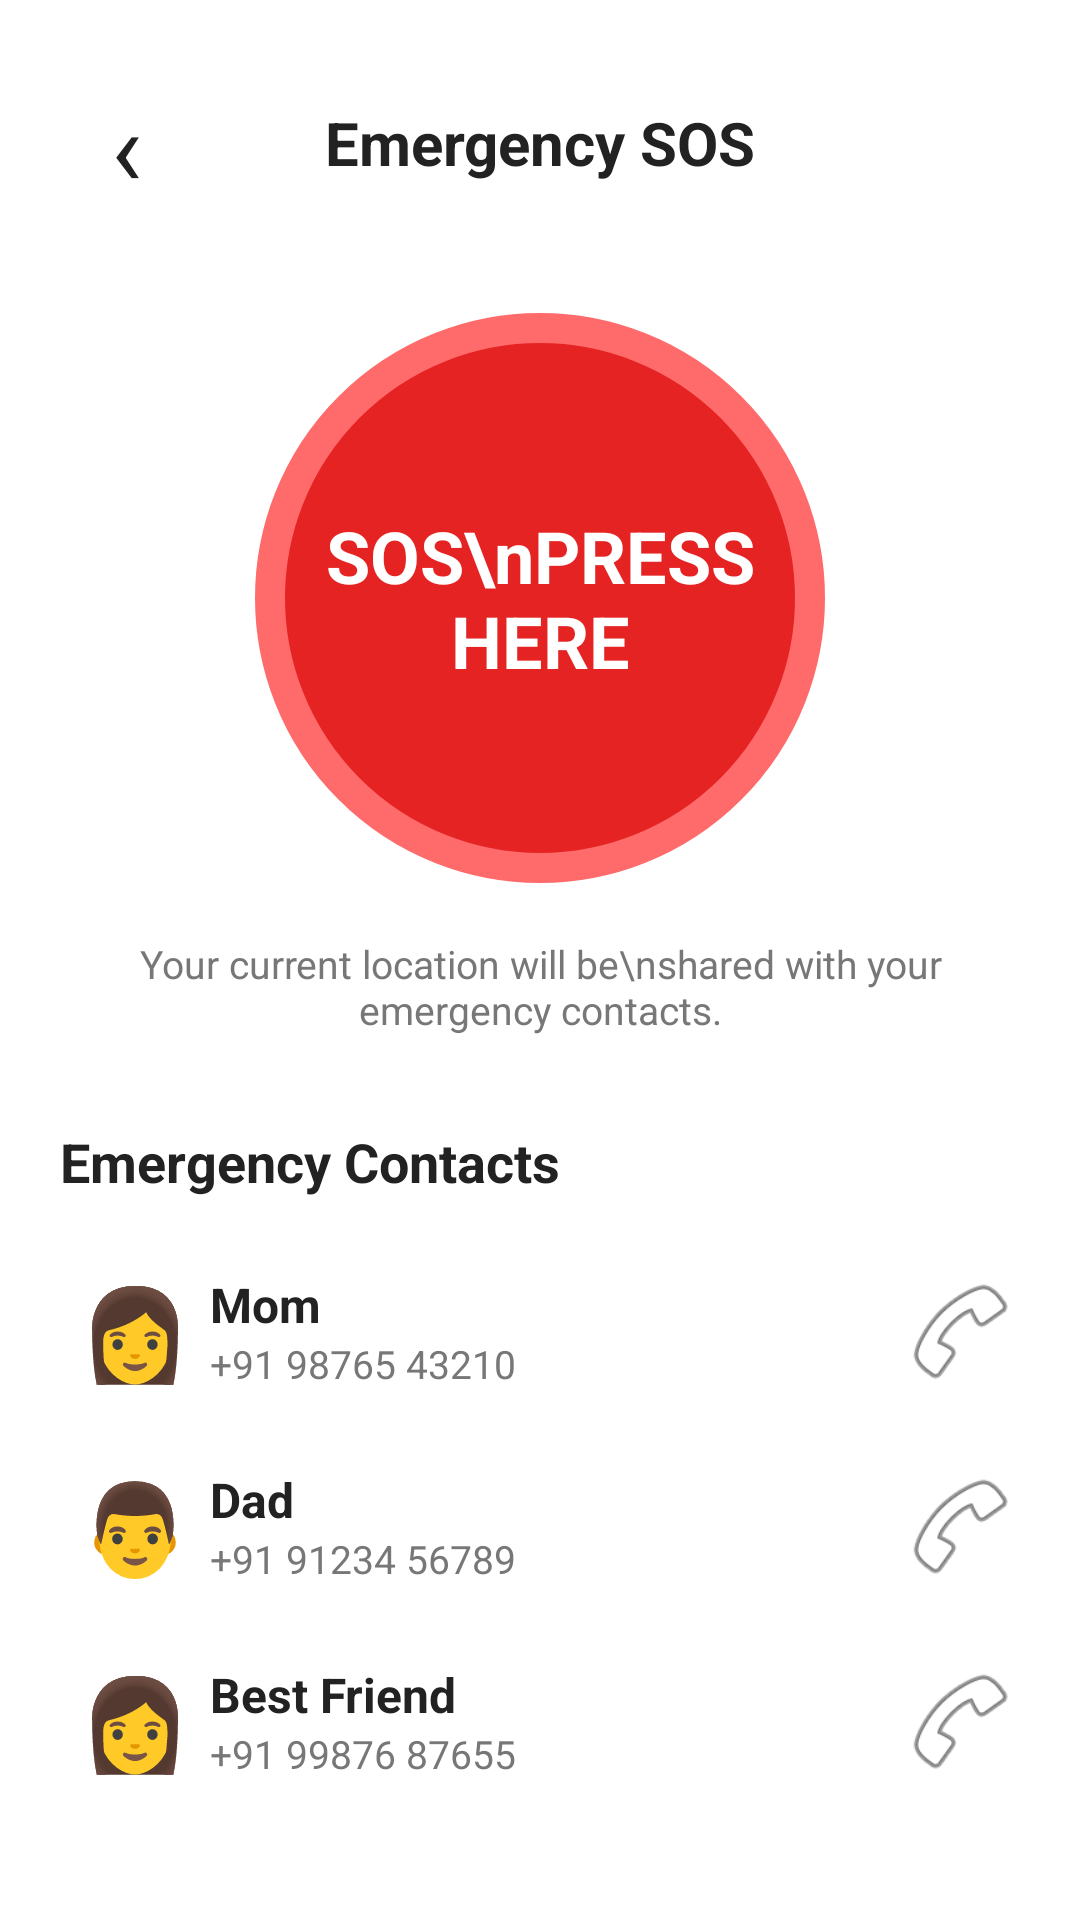

Here is an Android app screen rendered from its layout file. Give the layout XML and the strings, colors and styles it references.
<!-- AndroidManifest.xml: application theme Theme.HackathonProject -->
<!-- res/layout/activity_emergency.xml -->
<?xml version="1.0" encoding="utf-8"?>
<LinearLayout xmlns:android="http://schemas.android.com/apk/res/android"
    android:layout_width="match_parent"
    android:layout_height="match_parent"
    android:background="#FFFFFF"
    android:orientation="vertical"
    android:padding="20dp">

    

    <LinearLayout
        android:layout_width="match_parent"
        android:layout_height="55dp"
        android:gravity="center_vertical"
        android:orientation="horizontal">

        <TextView
            android:id="@+id/backButton"
            android:layout_width="45dp"
            android:layout_height="45dp"
            android:gravity="center"
            android:text="‹"
            android:textColor="#222222"
            android:textSize="35sp" />

        <TextView
            android:layout_width="0dp"
            android:layout_height="wrap_content"
            android:layout_weight="1"
            android:gravity="center"
            android:text="Emergency SOS"
            android:textColor="#222222"
            android:textSize="20sp"
            android:textStyle="bold" />

        <View
            android:layout_width="45dp"
            android:layout_height="45dp" />

    </LinearLayout>


    <LinearLayout
        android:layout_width="match_parent"
        android:layout_height="300dp"
        android:gravity="center"
        android:orientation="vertical">

        <TextView
            android:id="@+id/sosButton"
            android:layout_width="190dp"
            android:layout_height="190dp"
            android:background="@drawable/sos_circle"

            android:gravity="center"
            android:text="SOS\nPRESS HERE"
            android:textColor="#FFFFFF"
            android:textSize="24sp"
            android:textStyle="bold" />

        <TextView
            android:layout_width="match_parent"
            android:layout_height="wrap_content"
            android:layout_marginTop="18dp"
            android:gravity="center"
            android:text="Your current location will be\nshared with your emergency contacts."
            android:textColor="#777777"
            android:textSize="13sp" />

    </LinearLayout>


    

    <TextView
        android:layout_width="match_parent"
        android:layout_height="wrap_content"
        android:layout_marginBottom="12dp"
        android:text="Emergency Contacts"
        android:textColor="#222222"
        android:textSize="18sp"
        android:textStyle="bold" />


    

    <LinearLayout
        android:layout_width="match_parent"
        android:layout_height="65dp"
        android:gravity="center_vertical"
        android:orientation="horizontal">

        <TextView
            android:layout_width="50dp"
            android:layout_height="50dp"
            android:gravity="center"
            android:text="👩"
            android:textSize="30sp" />

        <LinearLayout
            android:layout_width="0dp"
            android:layout_height="wrap_content"
            android:layout_weight="1"
            android:orientation="vertical">

            <TextView
                android:layout_width="wrap_content"
                android:layout_height="wrap_content"
                android:text="Mom"
                android:textColor="#222222"
                android:textSize="16sp"
                android:textStyle="bold" />

            <TextView
                android:layout_width="wrap_content"
                android:layout_height="wrap_content"
                android:text="+91 98765 43210"
                android:textColor="#777777"
                android:textSize="13sp" />

        </LinearLayout>

        <ImageView
            android:id="@+id/callMom"
            android:layout_width="40dp"
            android:layout_height="40dp"
            android:contentDescription="Call Mom"
            android:src="@android:drawable/ic_menu_call" />

    </LinearLayout>


    

    <LinearLayout
        android:layout_width="match_parent"
        android:layout_height="65dp"
        android:gravity="center_vertical"
        android:orientation="horizontal">

        <TextView
            android:layout_width="50dp"
            android:layout_height="50dp"
            android:gravity="center"
            android:text="👨"
            android:textSize="30sp" />

        <LinearLayout
            android:layout_width="0dp"
            android:layout_height="wrap_content"
            android:layout_weight="1"
            android:orientation="vertical">

            <TextView
                android:layout_width="wrap_content"
                android:layout_height="wrap_content"
                android:text="Dad"
                android:textColor="#222222"
                android:textSize="16sp"
                android:textStyle="bold" />

            <TextView
                android:layout_width="wrap_content"
                android:layout_height="wrap_content"
                android:text="+91 91234 56789"
                android:textColor="#777777"
                android:textSize="13sp" />

        </LinearLayout>

        <ImageView
            android:id="@+id/callDad"
            android:layout_width="40dp"
            android:layout_height="40dp"
            android:contentDescription="Call Dad"
            android:src="@android:drawable/ic_menu_call" />

    </LinearLayout>


    

    <LinearLayout
        android:layout_width="match_parent"
        android:layout_height="65dp"
        android:gravity="center_vertical"
        android:orientation="horizontal">

        <TextView
            android:layout_width="50dp"
            android:layout_height="50dp"
            android:gravity="center"
            android:text="👩"
            android:textSize="30sp" />

        <LinearLayout
            android:layout_width="0dp"
            android:layout_height="wrap_content"
            android:layout_weight="1"
            android:orientation="vertical">

            <TextView
                android:layout_width="wrap_content"
                android:layout_height="wrap_content"
                android:text="Best Friend"
                android:textColor="#222222"
                android:textSize="16sp"
                android:textStyle="bold" />

            <TextView
                android:layout_width="wrap_content"
                android:layout_height="wrap_content"
                android:text="+91 99876 87655"
                android:textColor="#777777"
                android:textSize="13sp" />

        </LinearLayout>

        <ImageView
            android:id="@+id/callFriend"
            android:layout_width="40dp"
            android:layout_height="40dp"
            android:contentDescription="Call Friend"
            android:src="@android:drawable/ic_menu_call" />

    </LinearLayout>


    

    <Button
        android:id="@+id/findHospitalButton"
        android:layout_width="match_parent"
        android:layout_height="55dp"
        android:layout_marginTop="12dp"
        android:backgroundTint="#E53935"
        android:text="📍  Find Nearby Hospital"
        android:textColor="#FFFFFF"
        android:textSize="16sp"
        android:textStyle="bold" />

</LinearLayout>
<!-- resources referenced by this layout -->
<resources>
  <!-- drawable sos_circle (drawable) -->
  <?xml version="1.0" encoding="utf-8"?>
  <shape xmlns:android="http://schemas.android.com/apk/res/android"
      android:shape="oval">
  
      <solid android:color="#E52323" />
  
      <stroke
          android:width="10dp"
          android:color="#FF6B6B" />
  
  </shape>
  <style name="Theme.HackathonProject" parent="Base.Theme.HackathonProject" />
  <style name="Base.Theme.HackathonProject" parent="Theme.Material3.DayNight.NoActionBar">
          
          
      </style>
</resources>
